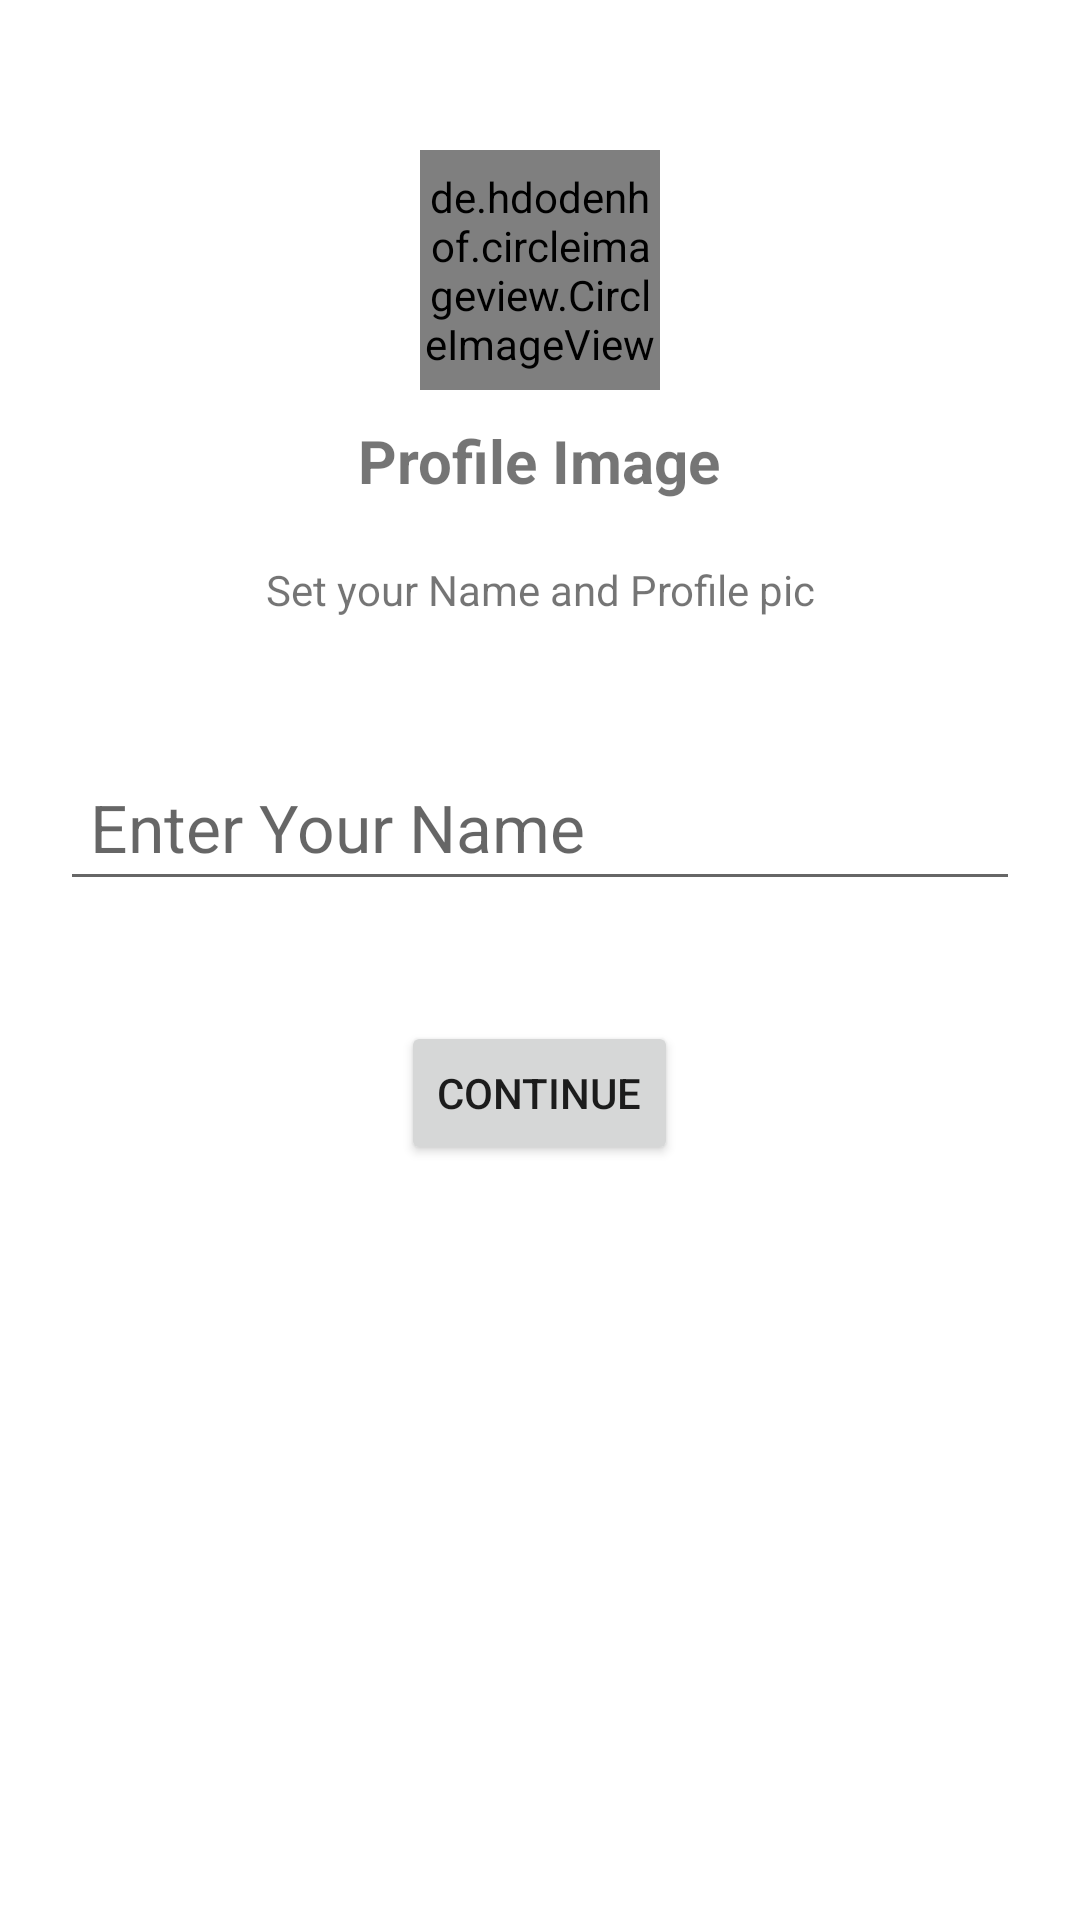

Here is an Android app screen rendered from its layout file. Give the layout XML and the strings, colors and styles it references.
<!-- AndroidManifest.xml: application theme Theme.StarTendo -->
<!-- res/layout/activity_profile.xml -->
<?xml version="1.0" encoding="utf-8"?>
<LinearLayout xmlns:android="http://schemas.android.com/apk/res/android"
    xmlns:app="http://schemas.android.com/apk/res-auto"
    xmlns:tools="http://schemas.android.com/tools"
    android:layout_width="match_parent"
    android:layout_height="match_parent"
    tools:context=".ProfileActivity"
    android:orientation="vertical"
    android:gravity="center_horizontal"
    >


    <de.hdodenhof.circleimageview.CircleImageView
        android:id="@+id/profileImage2"
        android:layout_marginTop="50dp"
        android:layout_width="80dp"
        android:layout_height="80dp"
        android:src="@drawable/student" />

    <TextView
        android:id="@+id/textView"
        android:layout_width="wrap_content"
        android:layout_marginTop="10dp"
        android:textSize="20dp"
        android:layout_height="wrap_content"
        android:text="Profile Image"
        android:textStyle="bold"
        />

    <TextView
        android:id="@+id/textView2"
        android:layout_marginTop="20dp"
        android:layout_width="wrap_content"
        android:layout_height="wrap_content"
        android:text="Set your Name and Profile pic"
        android:gravity="center_horizontal"/>

    <EditText
        android:id="@+id/Profile_Name"
        android:layout_width="match_parent"
        android:layout_height="wrap_content"
        android:textSize="22dp"
        android:ems="10"
        android:layout_marginTop="45dp"
        android:layout_marginRight="20dp"
        android:layout_marginLeft="20dp"
        android:padding="10dp"
        android:backgroundTint="@color/browser_actions_bg_grey"
        android:inputType="textPersonName"
        android:hint="Enter Your Name"

        />

    <Button
        android:id="@+id/button_continue"
        android:layout_marginTop="40dp"
        android:layout_width="wrap_content"
        android:layout_height="wrap_content"
        android:text="Continue"

        />


</LinearLayout>
<!-- resources referenced by this layout -->
<resources>
  <!-- drawable student: png bitmap (drawable, 26042 bytes) -->
  <style name="Theme.StarTendo" parent="Theme.MaterialComponents.DayNight.DarkActionBar">
          
          <item name="colorPrimary">@color/purple_500</item>
          <item name="colorPrimaryVariant">@color/purple_700</item>
          <item name="colorOnPrimary">@color/white</item>
          
          <item name="colorSecondary">@color/teal_200</item>
          <item name="colorSecondaryVariant">@color/teal_700</item>
          <item name="colorOnSecondary">@color/black</item>
          
          <item name="android:statusBarColor" tools:targetApi="l">?attr/colorPrimaryVariant</item>
          
      </style>
  <color name="purple_500">#FF6200EE</color>
  <color name="purple_700">#FF3700B3</color>
  <color name="white">#FFFFFFFF</color>
  <color name="teal_200">#FF03DAC5</color>
  <color name="teal_700">#FF018786</color>
  <color name="black">#FF000000</color>
</resources>
